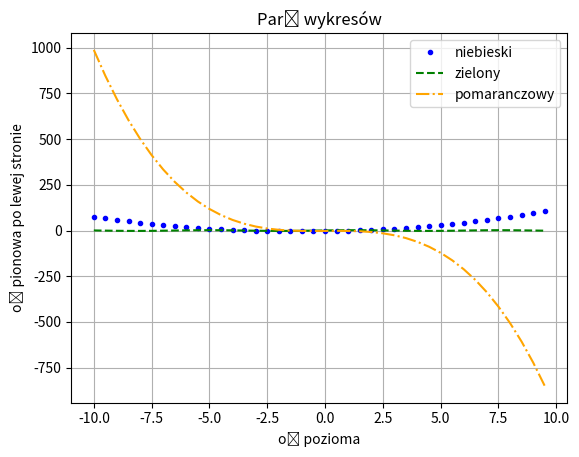

Source code (Python):
import numpy as np
import matplotlib.pyplot as plt

x=np.arange(-10,10,0.5)
niebieski=pow(x,2)+(2*x)-4
zielony=(2*np.cos(x+5))
pomaranczowy=-pow(x,3)+x-2
plt.grid(True)
plt.plot(x,niebieski,"b.",label="niebieski")
plt.plot(x,zielony,"g--",label="zielony")
plt.plot(x,pomaranczowy,"-.",color="orange",label="pomaranczowy")
plt.legend()
plt.xlabel('oś pozioma')
plt.ylabel('oś pionowa po lewej stronie')
plt.title("Parę wykresów")
plt.show()